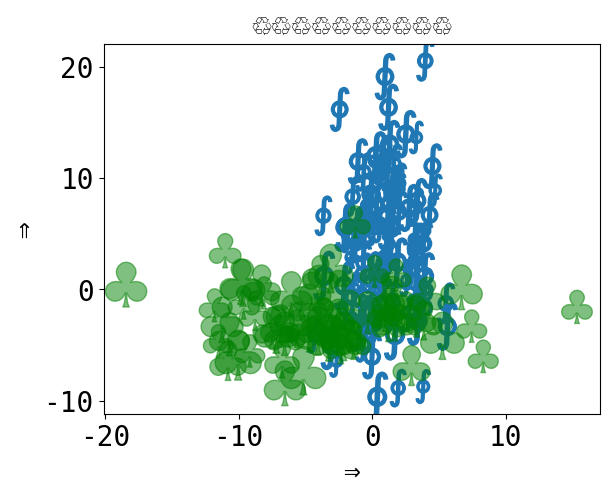

Write the Python code that produced this figure.
# 🎉 👍
# [redacted]
# License: BSD 3 clause

import numpy as np
import matplotlib.pyplot as plt

plt.rcParams["font.size"] = 20
plt.rcParams["font.monospace"] = ["DejaVu Sans Mono"]
plt.rcParams["font.family"] = "monospace"

plt.figure()
x = np.random.randn(100) * 2 + 1
y = np.random.randn(100) * 6 + 3
s = np.random.rand(*x.shape) * 800 + 500
plt.scatter(x, y, s, marker=r"$\oint$")
x = np.random.randn(60) * 7 - 4
y = np.random.randn(60) * 3 - 2
s = s[: x.size]
plt.scatter(x, y, s, alpha=0.5, c="g", marker=r"$\clubsuit$")
plt.xlabel("⇒")
plt.ylabel("⇒")
plt.title("♲" * 10)
print("Std out capture 😎")
# To avoid matplotlib text output
plt.show()

print(plt.rcParams)